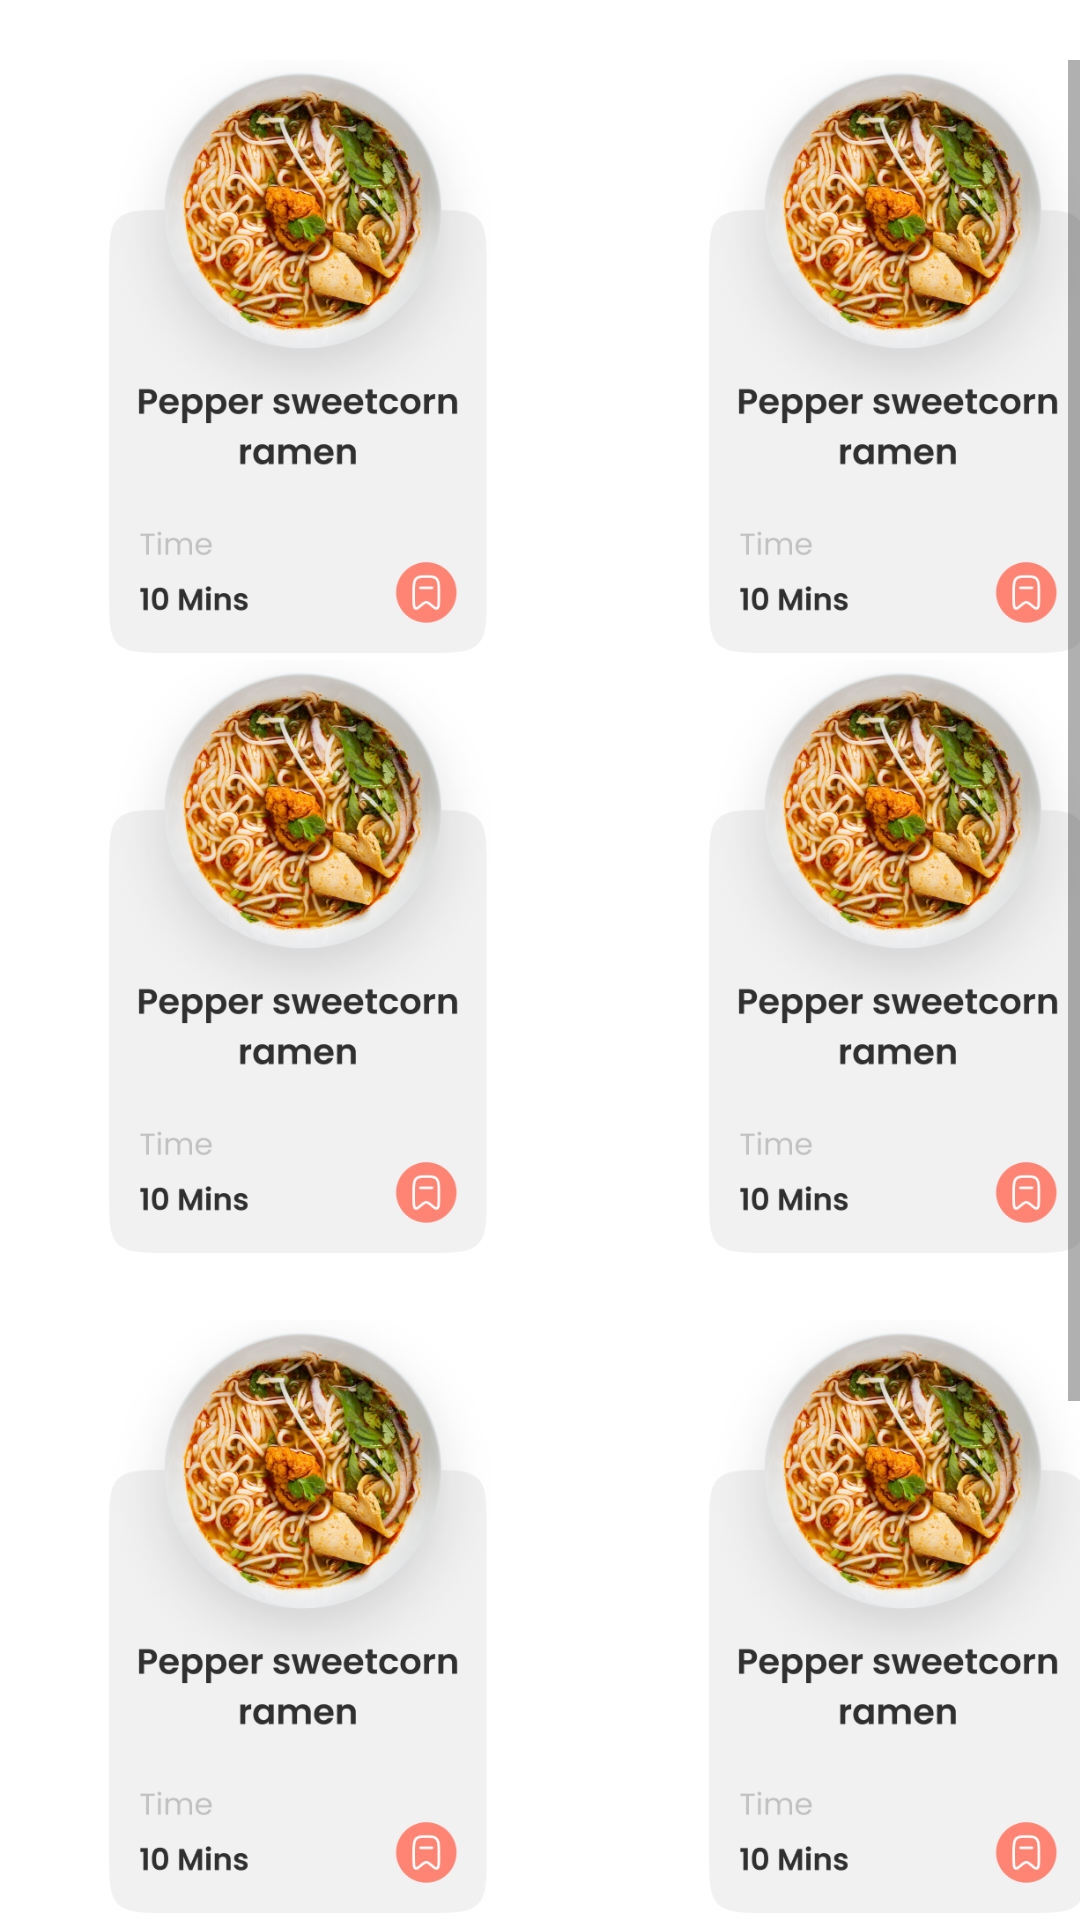

Write the Android layout XML for this screen, with the resource values it uses.
<!-- AndroidManifest.xml: application theme Theme.Sehatin -->
<!-- res/layout/fragment_recipes.xml -->
<?xml version="1.0" encoding="utf-8"?>
<FrameLayout xmlns:android="http://schemas.android.com/apk/res/android"
    xmlns:tools="http://schemas.android.com/tools"
    android:layout_width="match_parent"
    android:layout_height="match_parent"
    tools:context=".fragments.RecipesFragment">

    <ScrollView
        android:layout_width="match_parent"
        android:layout_height="wrap_content"
        android:layout_marginTop="20dp">

    <LinearLayout
        android:layout_width="match_parent"
        android:layout_height="wrap_content"
        android:textAlignment="center"
        android:orientation="vertical">

    <LinearLayout
        android:layout_width="match_parent"
        android:layout_height="wrap_content"
        android:textAlignment="center"
        android:orientation="horizontal">

        <ImageView
            android:layout_width="200dp"
            android:layout_height="200dp"
            android:src="@drawable/recipes"
            />

        <ImageView
            android:layout_width="200dp"
            android:layout_height="200dp"
            android:src="@drawable/recipes"
            />

    </LinearLayout>


        <LinearLayout
            android:layout_width="match_parent"
            android:layout_height="wrap_content"
            android:textAlignment="center"
            android:layout_marginBottom="20dp"
            android:orientation="horizontal">

            <ImageView
                android:layout_width="200dp"
                android:layout_height="200dp"
                android:src="@drawable/recipes"
                />

            <ImageView
                android:layout_width="200dp"
                android:layout_height="200dp"
                android:src="@drawable/recipes"
                />

        </LinearLayout>

        <LinearLayout
            android:layout_width="match_parent"
            android:layout_height="wrap_content"
            android:textAlignment="center"
            android:layout_marginBottom="20dp"
            android:orientation="horizontal">

            <ImageView
                android:layout_width="200dp"
                android:layout_height="200dp"
                android:src="@drawable/recipes"
                />

            <ImageView
                android:layout_width="200dp"
                android:layout_height="200dp"
                android:src="@drawable/recipes"
                />

        </LinearLayout>


        <LinearLayout
            android:layout_width="match_parent"
            android:layout_height="wrap_content"
            android:textAlignment="center"
            android:layout_marginBottom="20dp"
            android:orientation="horizontal">

            <ImageView
                android:layout_width="200dp"
                android:layout_height="200dp"
                android:src="@drawable/recipes"
                />

            <ImageView
                android:layout_width="200dp"
                android:layout_height="200dp"
                android:src="@drawable/recipes"
                />

        </LinearLayout>



    </LinearLayout>

    </ScrollView>

</FrameLayout>
<!-- resources referenced by this layout -->
<resources>
  <!-- drawable recipes: png bitmap (drawable, 269467 bytes) -->
  <style name="Theme.Sehatin" parent="Theme.MaterialComponents.Light.NoActionBar">
          
          <item name="colorPrimary">@color/purple_500</item>
          <item name="colorPrimaryVariant">@color/purple_700</item>
          <item name="colorOnPrimary">@color/white</item>
          
          <item name="colorSecondary">@color/teal_200</item>
          <item name="colorSecondaryVariant">@color/teal_700</item>
          <item name="colorOnSecondary">@color/black</item>
          
          <item name="android:statusBarColor">?attr/colorPrimaryVariant</item>
          
      </style>
  <color name="purple_500">#FF6200EE</color>
  <color name="purple_700">#FF3700B3</color>
  <color name="white">#FFFFFFFF</color>
  <color name="teal_200">#FF03DAC5</color>
  <color name="teal_700">#FF018786</color>
  <color name="black">#FF000000</color>
</resources>
